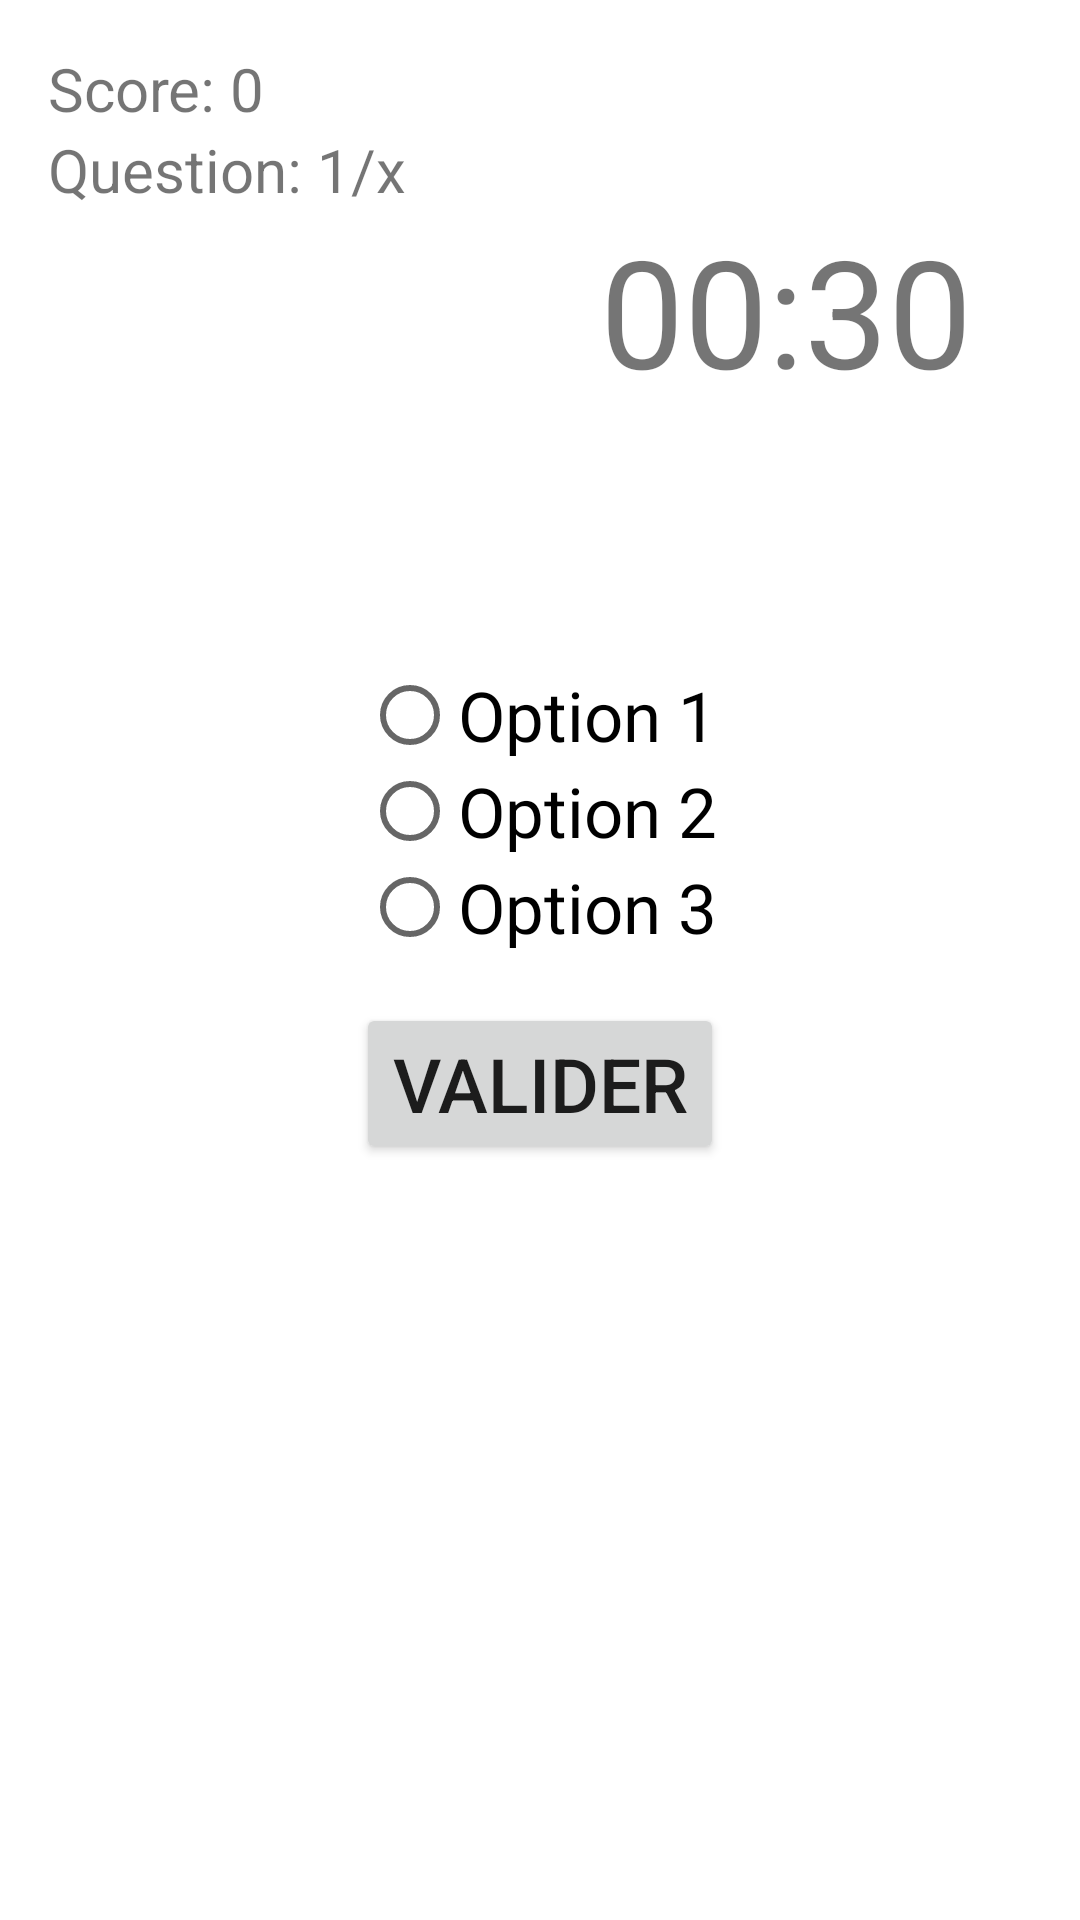

Reconstruct the res/layout file that produces this screen, plus the resources it refers to.
<!-- AndroidManifest.xml: application theme AppTheme -->
<!-- res/layout/activity_quiz.xml -->
<?xml version="1.0" encoding="utf-8"?>
<RelativeLayout xmlns:android="http://schemas.android.com/apk/res/android"
    xmlns:app="http://schemas.android.com/apk/res-auto"
    xmlns:tools="http://schemas.android.com/tools"
    android:layout_width="match_parent"
    android:layout_height="match_parent"
    android:background="@android:color/white"
    android:padding="16dp"
    tools:context=".QuizActivity">

    <LinearLayout
        android:layout_width="match_parent"
        android:layout_height="wrap_content"
        android:orientation="vertical">

        <TextView
            android:id="@+id/text_view_score"
            android:layout_width="wrap_content"
            android:layout_height="wrap_content"
            android:textSize="20sp"
            android:text="Score: 0"
            android:freezesText="true"/>

        <TextView
            android:id="@+id/text_view_question_count"
            android:layout_width="wrap_content"
            android:layout_height="wrap_content"
            android:layout_below="@id/text_view_score"
            android:textSize="20sp"
            android:text="Question: 1/x"
            android:freezesText="true"/>

        <TextView
            android:id="@+id/text_view_countdown"
            android:layout_width="wrap_content"
            android:layout_height="wrap_content"
            android:layout_marginRight="20dp"
            android:layout_gravity="right"
            android:text="00:30"
            android:textSize="50sp"
            android:freezesText="true"/>

    </LinearLayout>


    <LinearLayout
        android:id="@+id/question_rep"
        android:layout_width="match_parent"
        android:layout_height="wrap_content"
        android:gravity="center"
        android:layout_marginTop="150dp"
        android:orientation="vertical">

        <TextView
            android:id="@+id/text_view_question"
            android:layout_width="wrap_content"
            android:layout_height="wrap_content"
            android:layout_marginBottom="16dp"
            android:text=""
            android:textAlignment="center"
            android:textSize="30sp"
            android:freezesText="true"/>

        <RadioGroup
            android:id="@+id/radio_group"
            android:layout_below="@id/text_view_question"
            android:layout_width="wrap_content"
            android:layout_height="wrap_content"
            android:layout_centerVertical="true">

            <RadioButton
                android:id="@+id/radio_button1"
                android:layout_width="wrap_content"
                android:layout_height="wrap_content"
                android:textSize="23sp"
                android:text="Option 1"
                android:freezesText="true"/>

            <RadioButton
                android:id="@+id/radio_button2"
                android:layout_width="wrap_content"
                android:layout_height="wrap_content"
                android:textSize="23sp"
                android:text="Option 2"
                android:freezesText="true"/>

            <RadioButton
                android:id="@+id/radio_button3"
                android:layout_width="wrap_content"
                android:layout_height="wrap_content"
                android:textSize="23sp"
                android:text="Option 3"
                android:freezesText="true"/>

        </RadioGroup>

        <Button
            android:id="@+id/button_confirm_next"
            android:layout_width="wrap_content"
            android:layout_height="wrap_content"
            android:textSize="25sp"
            android:layout_below="@id/question_rep"
            android:layout_gravity="center"
            android:layout_marginTop="16dp"
            android:text="VALIDER"
            android:freezesText="true"/>

    </LinearLayout>



</RelativeLayout>
<!-- resources referenced by this layout -->
<resources>
  <style name="AppTheme" parent="Theme.AppCompat.Light.NoActionBar">
          
          <item name="colorPrimary">@color/colorPrimary</item>
          <item name="colorPrimaryDark">@color/colorPrimaryDark</item>
          <item name="colorAccent">@color/colorAccent</item>
      </style>
  <color name="colorPrimary">#008577</color>
  <color name="colorPrimaryDark">#00574B</color>
  <color name="colorAccent">#D81B60</color>
</resources>
